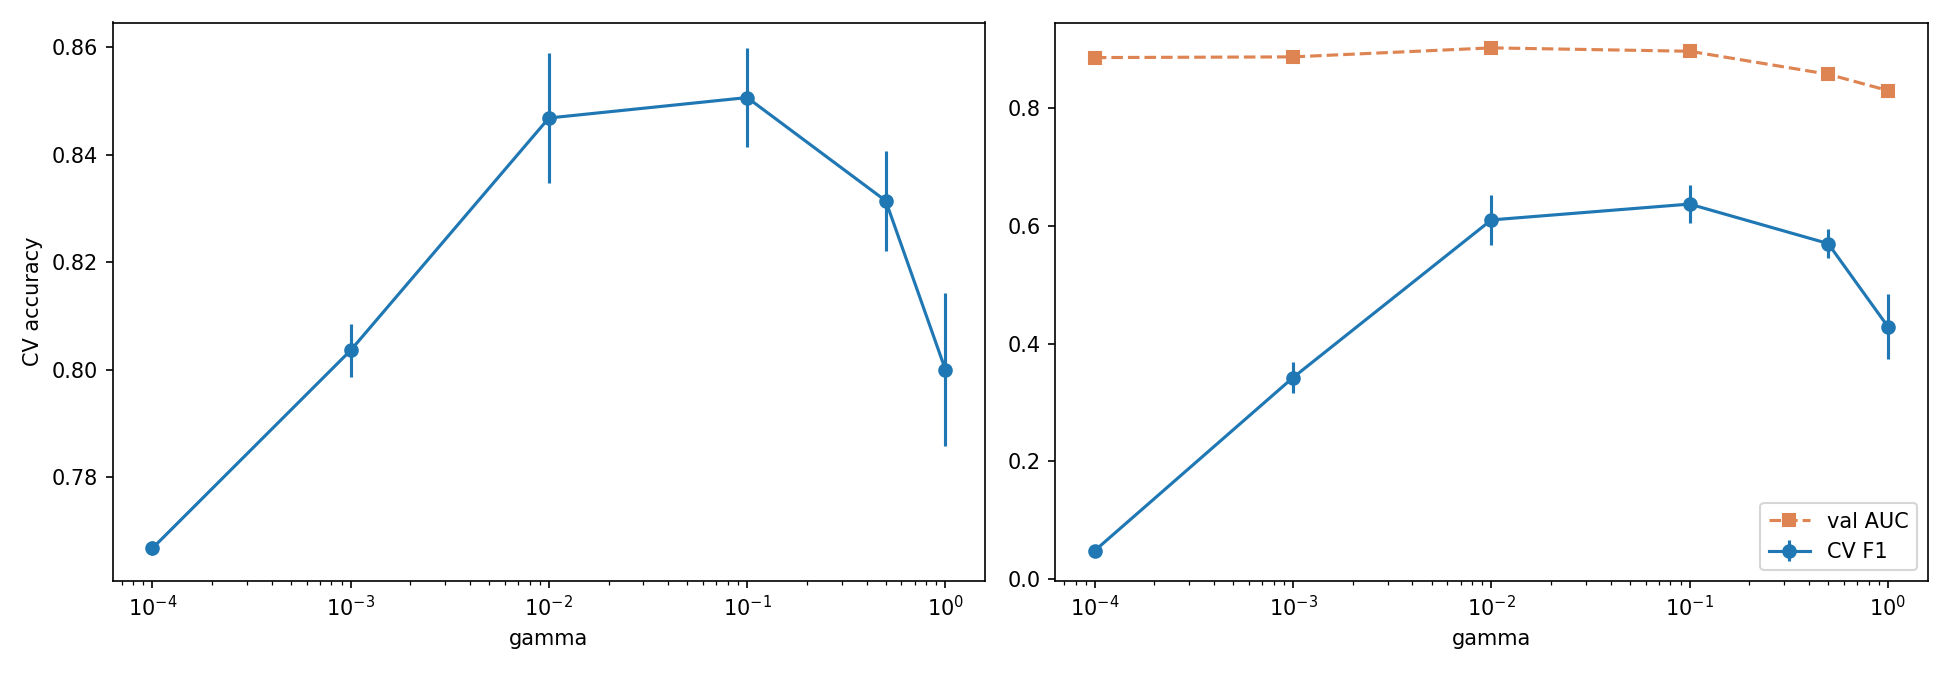

The data file committed next to this chart (first rows):
gamma, cv_acc, cv_acc_std, cv_f1, cv_f1_std, n_support, val_acc, val_f1, val_auc
0.0001, 0.7668, 0.0013, 0.0489, 0.008, 2394, 0.7671, 0.0525, 0.885
0.001, 0.8036, 0.0049, 0.3424, 0.0268, 2293, 0.8043, 0.3474, 0.8862
0.01, 0.8468, 0.0121, 0.6097, 0.0431, 1957, 0.8482, 0.6107, 0.9014
0.1, 0.8506, 0.0092, 0.6365, 0.0316, 1867, 0.8562, 0.6444, 0.8957
0.5, 0.8314, 0.0092, 0.5696, 0.0241, 3033, 0.8406, 0.594, 0.8567
1.0, 0.8, 0.0142, 0.4288, 0.0555, 4082, 0.8104, 0.4591, 0.8291
